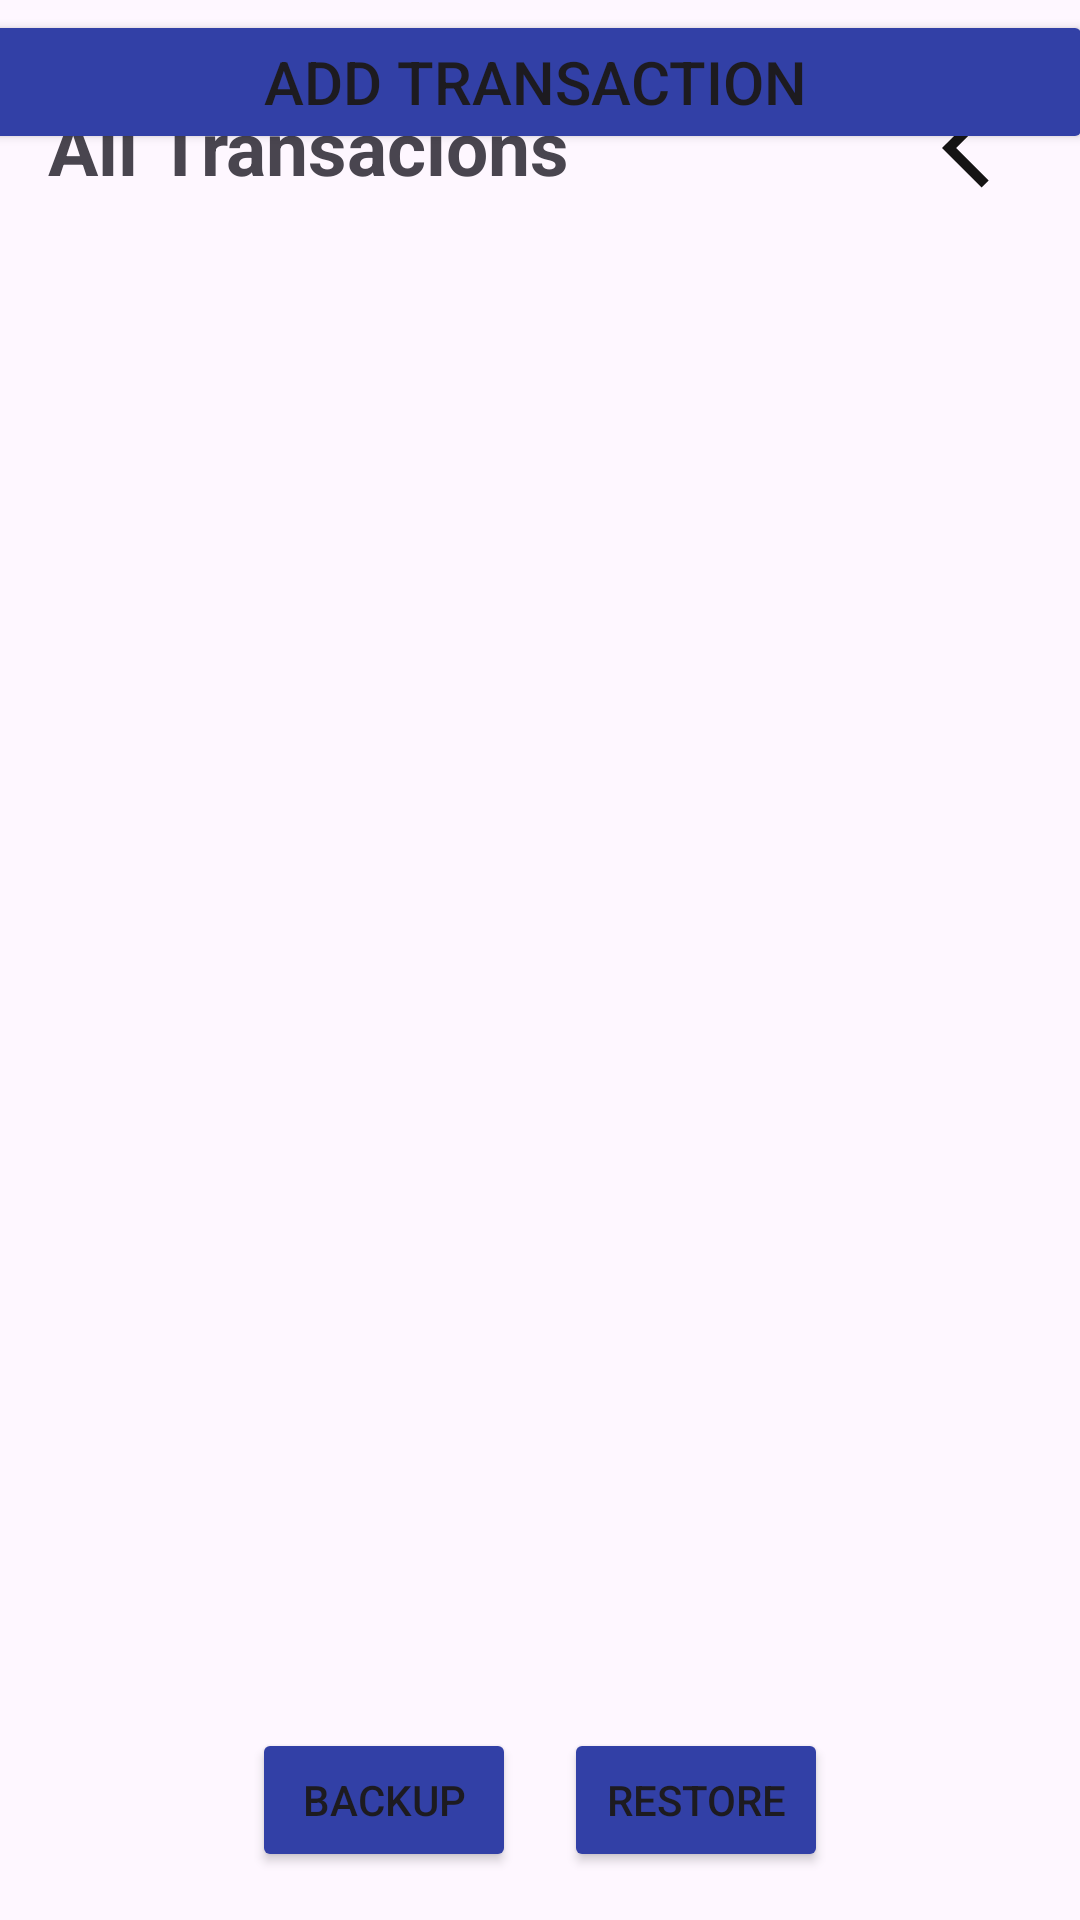

Layout XML and referenced resources for this Android screen:
<!-- AndroidManifest.xml: application theme Theme.MyNilu -->
<!-- res/layout/activity_view_transactions.xml -->
<?xml version="1.0" encoding="utf-8"?>
<androidx.constraintlayout.widget.ConstraintLayout xmlns:android="http://schemas.android.com/apk/res/android"
    xmlns:app="http://schemas.android.com/apk/res-auto"
    xmlns:tools="http://schemas.android.com/tools"
    android:id="@+id/main"
    android:layout_width="match_parent"
    android:layout_height="match_parent"
    tools:context=".ViewTransactionsActivity">

    <ImageView
        android:id="@+id/imageView4"
        android:layout_width="32dp"
        android:layout_height="32dp"
        android:background="@drawable/arr"
        app:layout_constraintBottom_toBottomOf="parent"
        app:layout_constraintEnd_toEndOf="parent"
        app:layout_constraintHorizontal_bias="0.957"
        app:layout_constraintStart_toStartOf="parent"
        app:layout_constraintTop_toTopOf="parent"
        app:layout_constraintVertical_bias="0.055" />

    <TextView
        android:id="@+id/textView4"
        android:layout_width="228dp"
        android:layout_height="61dp"
        android:layout_marginStart="16dp"
        android:layout_marginEnd="136dp"
        android:layout_marginBottom="45dp"
        android:text="All Transacions"
        android:textSize="25sp"
        android:textStyle="bold"
        app:layout_constraintBottom_toBottomOf="parent"
        app:layout_constraintEnd_toEndOf="parent"
        app:layout_constraintHorizontal_bias="0.0"
        app:layout_constraintStart_toStartOf="parent"
        app:layout_constraintTop_toTopOf="parent"
        app:layout_constraintVertical_bias="0.06" />

    <LinearLayout
        android:id="@+id/rootView"
        android:layout_width="408dp"
        android:layout_height="660dp"
        android:orientation="vertical"
        android:padding="16dp"
        app:layout_constraintBottom_toBottomOf="parent"
        app:layout_constraintEnd_toEndOf="parent"
        app:layout_constraintStart_toStartOf="parent"
        app:layout_constraintTop_toTopOf="parent"
        app:layout_constraintVertical_bias="0.659">

        <Button
            android:id="@+id/addButton"
            android:layout_width="372dp"
            android:layout_height="wrap_content"
            android:text="Add Transaction"
            android:backgroundTint="@color/darkblue"
            android:textSize="20sp" />

        <androidx.recyclerview.widget.RecyclerView
            android:id="@+id/recyclerView"
            android:layout_width="381dp"
            android:layout_height="768dp"
            android:layout_weight="1" />
    </LinearLayout>

    <LinearLayout
        android:layout_width="match_parent"
        android:layout_height="wrap_content"
        android:gravity="center"
        android:orientation="horizontal"
        android:padding="16dp"
        app:layout_constraintBottom_toBottomOf="parent"
        app:layout_constraintEnd_toEndOf="parent"
        app:layout_constraintStart_toStartOf="parent">

        <Button
            android:id="@+id/btnBackup"
            android:layout_width="wrap_content"
            android:layout_height="wrap_content"
            android:backgroundTint="@color/darkblue"
            android:text="Backup" />

        <Button
            android:id="@+id/btnRestore"
            android:layout_width="wrap_content"
            android:layout_height="wrap_content"
            android:backgroundTint="@color/darkblue"
            android:layout_marginStart="16dp"
            android:text="Restore" />
    </LinearLayout>


</androidx.constraintlayout.widget.ConstraintLayout>
<!-- resources referenced by this layout -->
<resources>
  <color name="darkblue">#3240A6</color>
  <!-- drawable arr (drawable) -->
  <vector xmlns:android="http://schemas.android.com/apk/res/android" android:autoMirrored="true" android:height="24dp" android:tint="#151414" android:viewportHeight="24" android:viewportWidth="24" android:width="24dp">
        
      <path android:fillColor="@android:color/white" android:pathData="M11.67,3.87L9.9,2.1 0,12l9.9,9.9 1.77,-1.77L3.54,12z"/>
      
  </vector>
  <style name="Theme.MyNilu" parent="Base.Theme.MyNilu" />
  <style name="Base.Theme.MyNilu" parent="Theme.Material3.DayNight.NoActionBar">
          
          
      </style>
</resources>
